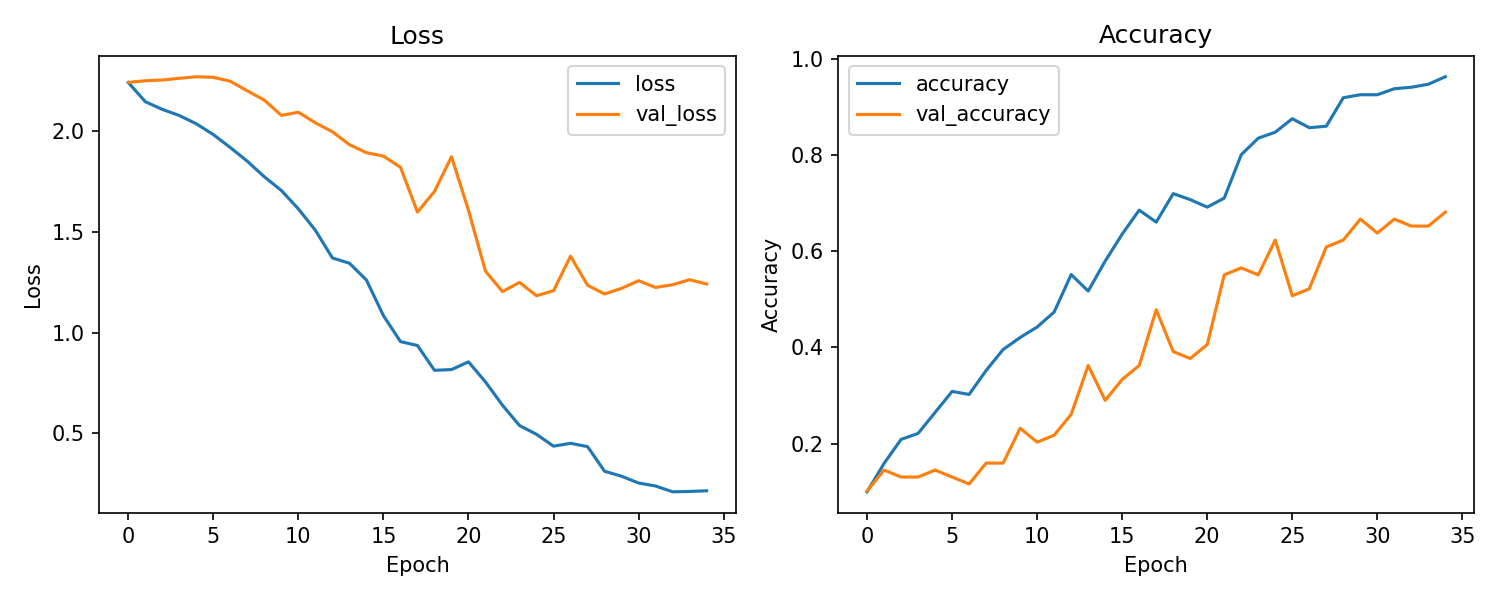

Data behind this chart, as committed beside it:
accuracy, loss, val_accuracy, val_loss, learning_rate
0.09969, 2.241, 0.1014, 2.242, 0.001
0.1589, 2.146, 0.1449, 2.25, 0.001
0.2087, 2.108, 0.1304, 2.254, 0.001
0.2212, 2.077, 0.1304, 2.262, 0.001
0.2648, 2.036, 0.1449, 2.27, 0.001
0.3084, 1.982, 0.1304, 2.267, 0.0005
0.3022, 1.918, 0.1159, 2.247, 0.0005
0.352, 1.85, 0.1594, 2.2, 0.0005
0.3956, 1.773, 0.1594, 2.153, 0.0005
0.4206, 1.705, 0.2319, 2.078, 0.0005
0.4424, 1.613, 0.2029, 2.093, 0.0005
0.4735, 1.507, 0.2174, 2.041, 0.0005
0.5514, 1.37, 0.2609, 1.997, 0.0005
0.5171, 1.344, 0.3623, 1.933, 0.0005
0.5794, 1.26, 0.2899, 1.893, 0.0005
0.6355, 1.084, 0.3333, 1.876, 0.0005
0.6854, 0.955, 0.3623, 1.821, 0.0005
0.6604, 0.9356, 0.4783, 1.598, 0.0005
0.7196, 0.8125, 0.3913, 1.701, 0.0005
0.7072, 0.816, 0.3768, 1.872, 0.0005
0.6916, 0.8545, 0.4058, 1.607, 0.0005
0.7103, 0.7546, 0.5507, 1.305, 0.0005
0.8006, 0.6389, 0.5652, 1.203, 0.0005
0.8349, 0.5383, 0.5507, 1.249, 0.0005
0.8474, 0.4946, 0.6232, 1.183, 0.0005
0.8754, 0.4359, 0.5072, 1.208, 0.0005
0.8567, 0.45, 0.5217, 1.379, 0.0005
0.8598, 0.4336, 0.6087, 1.235, 0.0005
0.919, 0.3114, 0.6232, 1.191, 0.0005
0.9252, 0.2865, 0.6667, 1.219, 0.00025
0.9252, 0.2529, 0.6377, 1.257, 0.00025
0.9377, 0.2381, 0.6667, 1.224, 0.00025
0.9408, 0.2092, 0.6522, 1.237, 0.00025
0.947, 0.2111, 0.6522, 1.262, 0.000125
0.9626, 0.2143, 0.6812, 1.241, 0.000125
